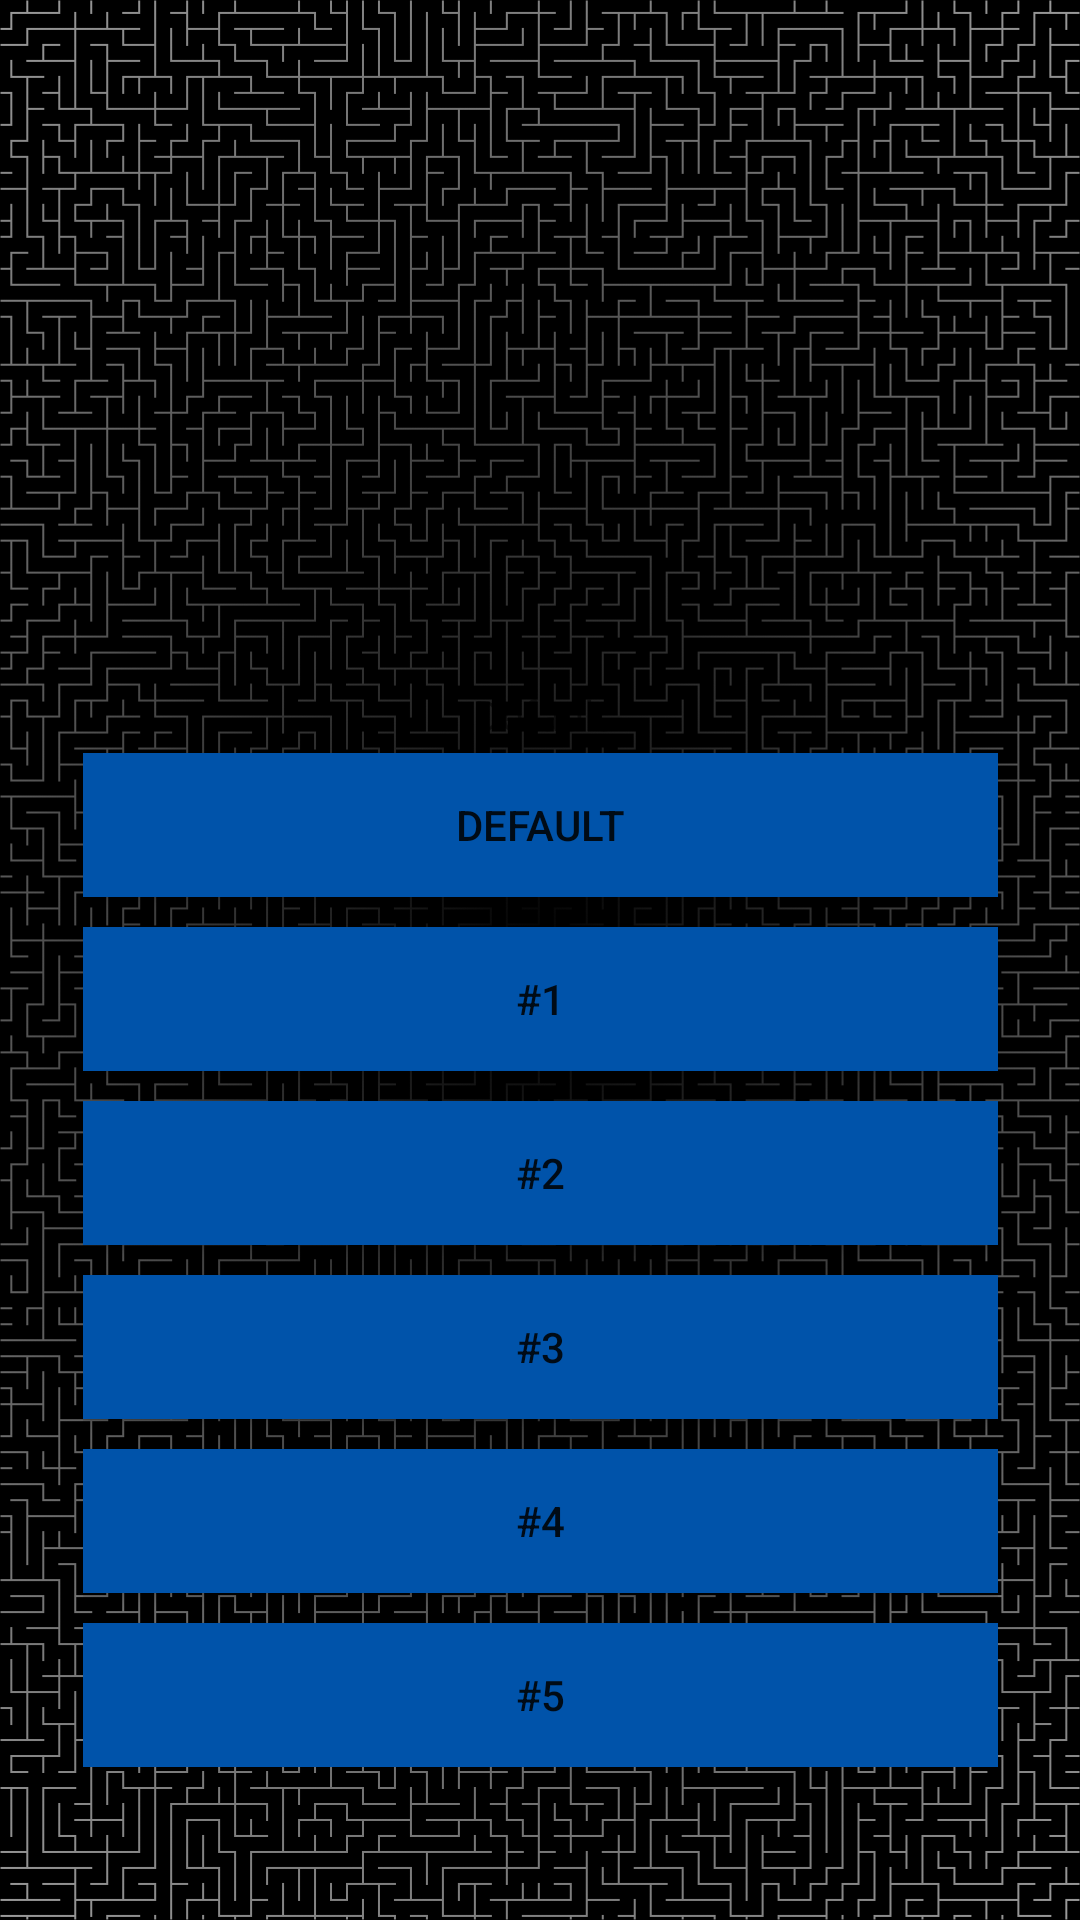

Here is an Android app screen rendered from its layout file. Give the layout XML and the strings, colors and styles it references.
<!-- AndroidManifest.xml: application theme Theme.AppCompat.DayNight -->
<!-- res/layout/activity_customize.xml -->
<?xml version="1.0" encoding="utf-8"?>
<androidx.constraintlayout.widget.ConstraintLayout xmlns:android="http://schemas.android.com/apk/res/android"
    xmlns:app="http://schemas.android.com/apk/res-auto"
    xmlns:tools="http://schemas.android.com/tools"
    android:layout_width="match_parent"
    android:layout_height="match_parent"
    android:background="@drawable/bg"
    tools:context=".CustomizeActivity">

    <ScrollView
        android:id="@+id/scrollView2"
        android:layout_width="305dp"
        android:layout_height="375dp"
        android:layout_marginBottom="24dp"
        app:layout_constraintBottom_toBottomOf="parent"
        app:layout_constraintEnd_toEndOf="parent"
        app:layout_constraintStart_toStartOf="parent">

        <LinearLayout
            android:layout_width="match_parent"
            android:layout_height="wrap_content"
            android:orientation="vertical">

            <Button
                android:id="@+id/theme0"
                android:layout_width="match_parent"
                android:layout_height="wrap_content"
                android:layout_marginTop="10dp"
                android:background="@color/purple_200"
                android:onClick="setDef"
                android:text="Default" />

            <Button
                android:id="@+id/theme1"
                android:layout_width="match_parent"
                android:layout_height="wrap_content"
                android:layout_marginTop="10dp"
                android:background="@color/purple_200"
                android:onClick="setOne"
                android:text="#1" />

            <Button
                android:id="@+id/theme2"
                android:layout_width="match_parent"
                android:layout_height="wrap_content"
                android:layout_marginTop="10dp"
                android:background="@color/purple_200"
                android:onClick="setTwo"
                android:text="#2" />

            <Button
                android:id="@+id/theme3"
                android:layout_width="match_parent"
                android:layout_height="wrap_content"
                android:layout_marginTop="10dp"
                android:background="@color/purple_200"
                android:onClick="setThree"
                android:text="#3" />

            <Button
                android:id="@+id/theme4"
                android:layout_width="match_parent"
                android:layout_height="wrap_content"
                android:layout_marginTop="10dp"
                android:background="@color/purple_200"
                android:onClick="setFour"
                android:text="#4" />

            <Button
                android:id="@+id/theme5"
                android:layout_width="match_parent"
                android:layout_height="wrap_content"
                android:layout_marginTop="10dp"
                android:background="@color/purple_200"
                android:onClick="setFive"
                android:text="#5" />

        </LinearLayout>
    </ScrollView>

    <TextView
        android:id="@+id/current"
        android:layout_width="239dp"
        android:layout_height="25dp"
        android:text="Default"
        android:textAlignment="center"
        app:layout_constraintBottom_toTopOf="@+id/scrollView2"
        app:layout_constraintEnd_toEndOf="parent"
        app:layout_constraintStart_toStartOf="parent"
        app:layout_constraintTop_toBottomOf="@+id/themeImg" />

    <ImageView
        android:id="@+id/themeImg"
        android:layout_width="240dp"
        android:layout_height="241dp"
        app:layout_constraintBottom_toTopOf="@+id/scrollView2"
        app:layout_constraintEnd_toEndOf="parent"
        app:layout_constraintStart_toStartOf="parent"
        app:layout_constraintTop_toTopOf="parent"
        tools:srcCompat="@tools:sample/avatars" />
</androidx.constraintlayout.widget.ConstraintLayout>
<!-- resources referenced by this layout -->
<resources>
  <color name="purple_200">#0053AA</color>
  <!-- drawable bg: png bitmap (drawable, 314109 bytes) -->
</resources>
